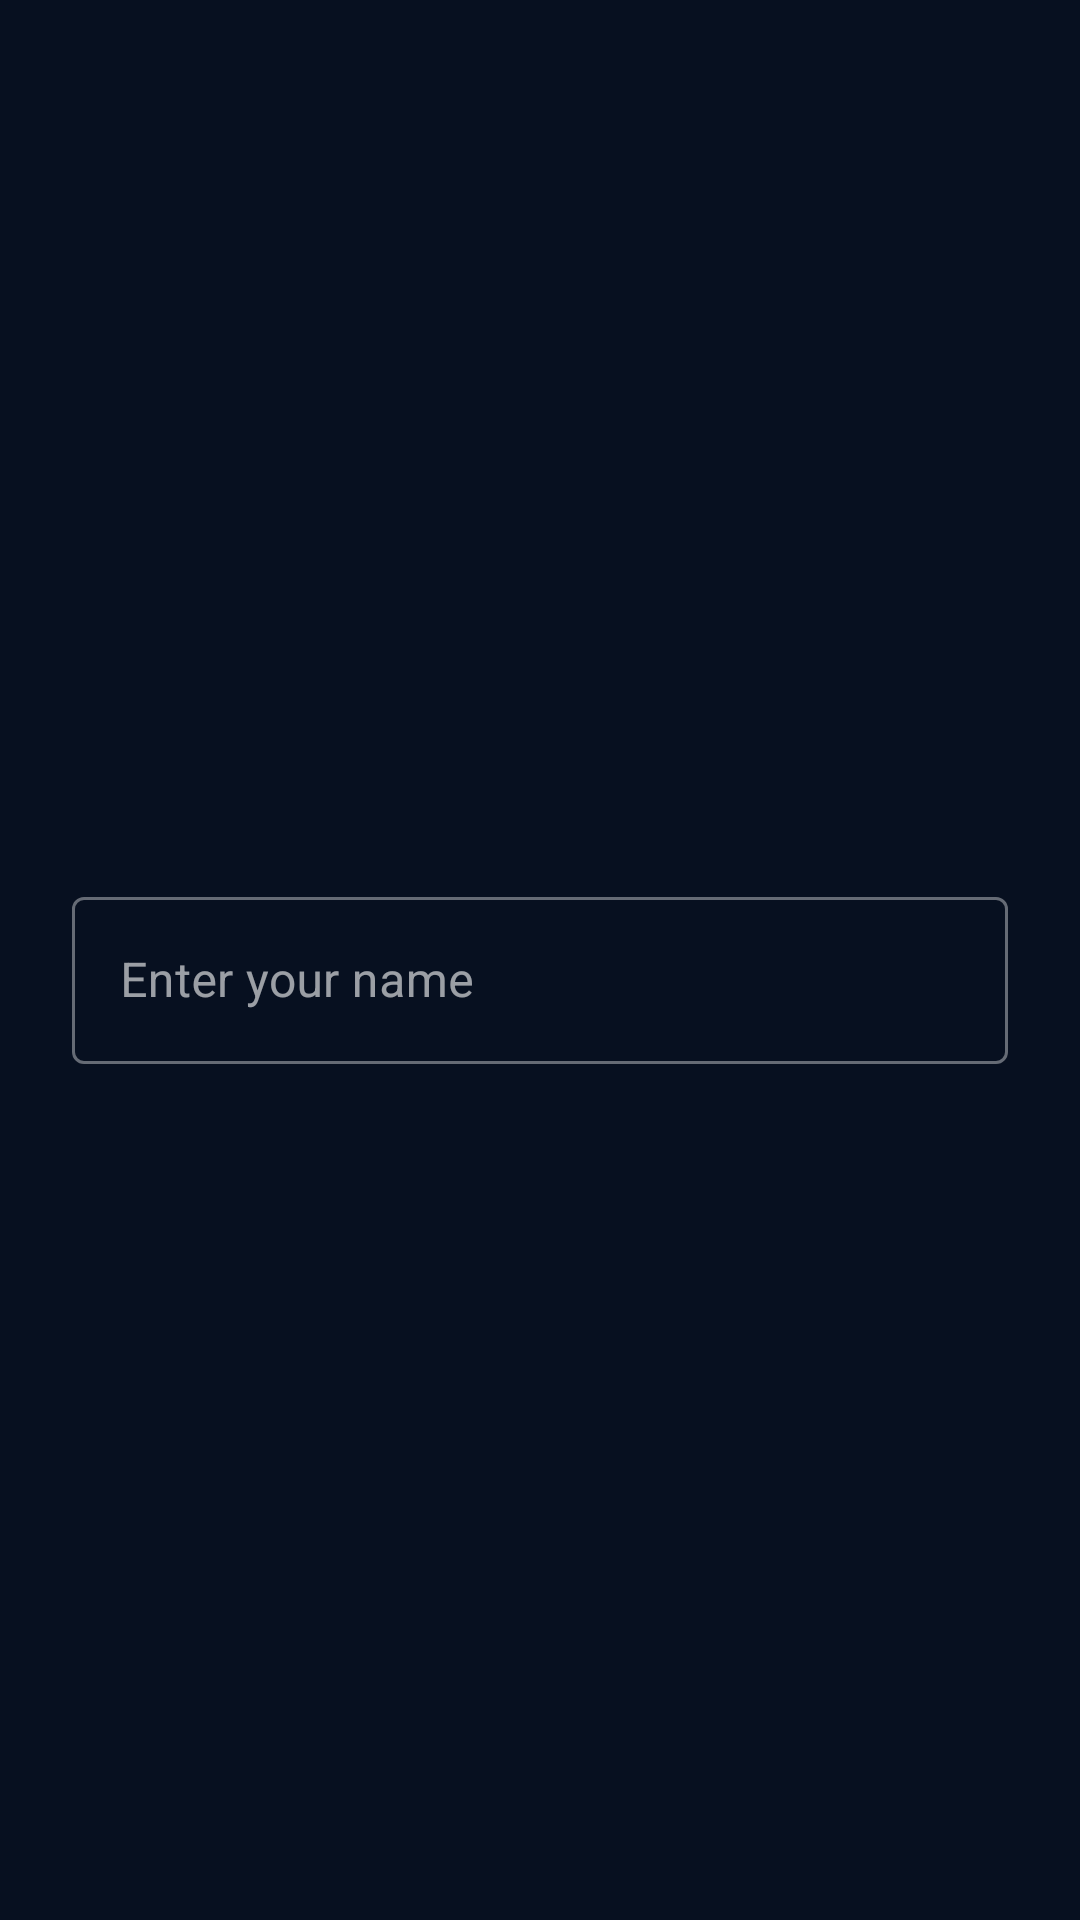

Produce the Android XML layout that renders to this screen, including the resource entries it uses.
<!-- AndroidManifest.xml: application theme AppTheme -->
<!-- res/layout/dialog_view.xml -->
<?xml version="1.0" encoding="utf-8"?>
<androidx.constraintlayout.widget.ConstraintLayout xmlns:android="http://schemas.android.com/apk/res/android"
    xmlns:app="http://schemas.android.com/apk/res-auto"
    xmlns:tools="http://schemas.android.com/tools"
    android:id="@+id/dialog_view_layout"
    android:layout_width="match_parent"
    android:layout_height="wrap_content"
    android:background="@color/colorPrimaryDark">

    <com.google.android.material.textfield.TextInputLayout
        android:id="@+id/dialog_txt_view"
        android:layout_width="match_parent"
        android:layout_height="wrap_content"
        style="@style/Widget.MaterialComponents.TextInputLayout.OutlinedBox"
        android:layout_marginStart="24dp"
        android:layout_marginTop="32dp"
        android:layout_marginEnd="24dp"
        android:layout_marginBottom="24dp"
        app:layout_constraintBottom_toBottomOf="parent"
        app:layout_constraintEnd_toEndOf="parent"
        app:layout_constraintStart_toStartOf="parent"
        app:layout_constraintTop_toTopOf="parent">

        <com.google.android.material.textfield.TextInputEditText
            android:layout_width="match_parent"
            android:layout_height="match_parent"
            android:hint="Enter your name" />
    </com.google.android.material.textfield.TextInputLayout>

</androidx.constraintlayout.widget.ConstraintLayout>
<!-- resources referenced by this layout -->
<resources>
  <color name="colorPrimaryDark">#071020</color>
  <style name="AppTheme" parent="Theme.MaterialComponents.Light.NoActionBar">
          
          <item name="colorPrimary">@color/colorPrimary</item>
          <item name="colorPrimaryDark">@color/colorPrimaryDark</item>
          <item name="colorAccent">@color/colorAccent</item>
          <item name="android:navigationBarColor">@color/colorPrimaryDark</item>
          <item name="android:windowTranslucentStatus">true</item>
          <item name="colorOnSurface">#FFFFFF</item>
      </style>
  <color name="colorPrimary">#4EAAFF</color>
  <color name="colorAccent">#FFFFFF</color>
</resources>
